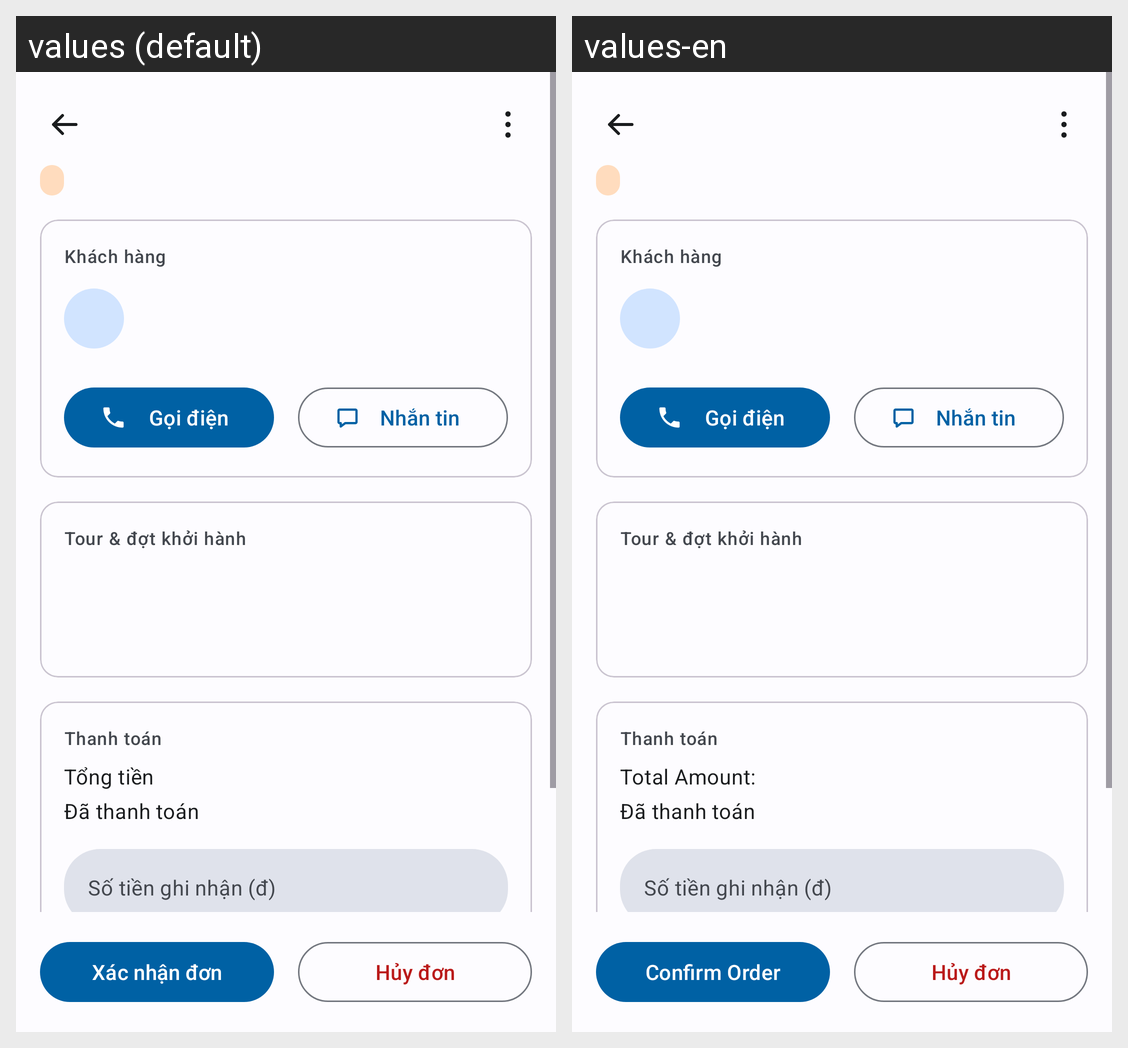

Strings drawn on this Android screen and how each of the app's shown locales translates them:
Android screen res/layout/fragment_a17_xu_ly_don.xml rendered under 2 locales, left to right: values (default), values-en. Device: Nexus 5 (rendered at 1080×1920; each locale shown at half size, 540×960, under a caption strip naming it); theme Theme.TourApp.
Strings drawn on this screen, with the default value and each locale's value (text and hints the layout hard-codes, and strings that could not be matched under every locale, appear in the picture but are not listed):

e_khach_hang_title
  values: Khách hàng
  values-en: Khách hàng  [not translated; the default value is used]

e_btn_goi_dien
  values: Gọi điện
  values-en: Gọi điện  [not translated; the default value is used]

e_btn_nhan_tin
  values: Nhắn tin
  values-en: Nhắn tin  [not translated; the default value is used]

e_tour_dot_khoi_hanh
  values: Tour & đợt khởi hành
  values-en: Tour & đợt khởi hành  [not translated; the default value is used]

e_thanh_toan
  values: Thanh toán
  values-en: Thanh toán  [not translated; the default value is used]

e_tong_tien
  values: Tổng tiền
  values-en: Total Amount:

e_da_thanh_toan
  values: Đã thanh toán
  values-en: Đã thanh toán  [not translated; the default value is used]

e_so_tien_ghi_nhan
  values: Số tiền ghi nhận (đ)
  values-en: Số tiền ghi nhận (đ)  [not translated; the default value is used]

e_btn_xac_nhan
  values: Xác nhận đơn
  values-en: Confirm Order

e_btn_huy
  values: Hủy đơn
  values-en: Hủy đơn  [not translated; the default value is used]
